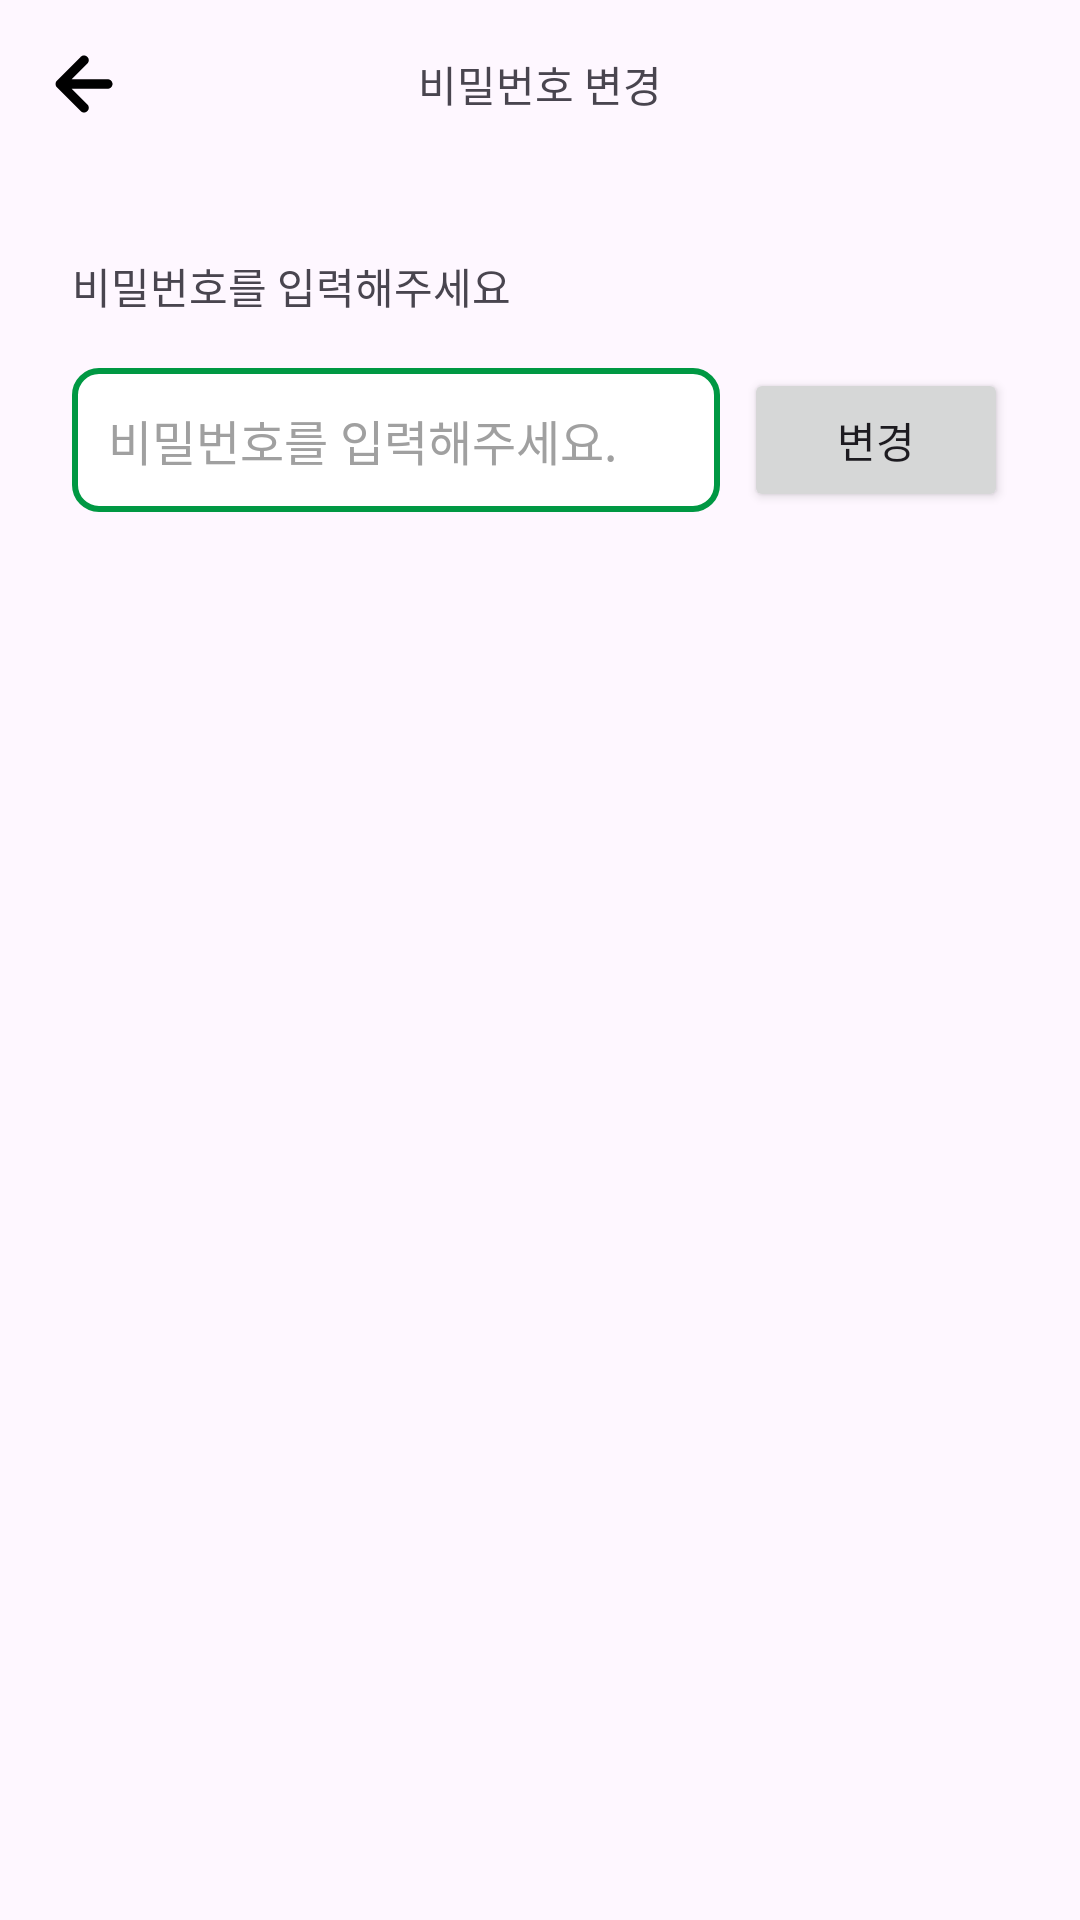

Android layout source for this screen:
<!-- AndroidManifest.xml: application theme Theme.CookieTime -->
<!-- res/layout/activity_change_password.xml -->
<?xml version="1.0" encoding="utf-8"?>
<androidx.constraintlayout.widget.ConstraintLayout xmlns:android="http://schemas.android.com/apk/res/android"
    xmlns:app="http://schemas.android.com/apk/res-auto"
    xmlns:tools="http://schemas.android.com/tools"
    android:id="@+id/main"
    android:layout_width="match_parent"
    android:layout_height="match_parent"
    tools:context=".presentation.mypage.change.nickname.ChangeNicknameActivity">

    <Toolbar
        android:id="@+id/toolbar"
        android:layout_width="match_parent"
        android:layout_height="wrap_content"
        android:navigationIcon="@drawable/uil_arrow_left"
        app:layout_constraintEnd_toEndOf="parent"
        app:layout_constraintStart_toStartOf="parent"
        app:layout_constraintTop_toTopOf="parent">

        <TextView
            android:id="@+id/toolbar_title_textview"
            android:layout_width="wrap_content"
            android:layout_height="wrap_content"
            android:layout_gravity="center"
            android:text="비밀번호 변경" />
    </Toolbar>

    <TextView
        android:id="@+id/info_change_password_textview"
        android:layout_width="wrap_content"
        android:layout_height="wrap_content"
        android:layout_marginStart="24dp"
        android:layout_marginTop="29dp"
        android:text="비밀번호를 입력해주세요"
        app:layout_constraintStart_toStartOf="parent"
        app:layout_constraintTop_toBottomOf="@+id/toolbar" />


    <EditText
        android:id="@+id/input_change_password"
        android:layout_width="0dp"
        android:layout_height="48dp"
        android:layout_marginTop="17dp"
        android:layout_marginEnd="8dp"
        android:background="@drawable/edit_text_background"
        android:fontFamily="@font/pretendard_regular"
        android:hint="비밀번호를 입력해주세요."
        android:padding="12dp"
        android:textColor="#000000"
        android:textColorHint="#A0A0A0"
        android:textSize="16dp"
        app:layout_constraintEnd_toStartOf="@id/change_button"
        app:layout_constraintStart_toStartOf="@id/info_change_password_textview"
        app:layout_constraintTop_toBottomOf="@id/info_change_password_textview" />


    <Button
        android:id="@+id/change_button"
        android:layout_width="wrap_content"
        android:layout_height="wrap_content"
        android:layout_marginTop="17dp"
        android:layout_marginEnd="24dp"
        android:text="변경"
        app:layout_constraintEnd_toEndOf="parent"
        app:layout_constraintTop_toBottomOf="@id/info_change_password_textview" />


</androidx.constraintlayout.widget.ConstraintLayout>
<!-- resources referenced by this layout -->
<resources>
  <!-- drawable edit_text_background (drawable) -->
  <shape xmlns:android="http://schemas.android.com/apk/res/android">
      <solid android:color="#FFFFFF" /> 
      <stroke
          android:width="2dp"
          android:color="#009843" /> 
      <corners android:radius="8dp" /> 
      <padding
          android:left="8dp"
          android:top="8dp"
          android:right="8dp"
          android:bottom="8dp" /> 
  </shape>
  <!-- drawable uil_arrow_left (drawable) -->
  <vector xmlns:android="http://schemas.android.com/apk/res/android"
      android:width="38dp"
      android:height="38dp"
      android:viewportWidth="38"
      android:viewportHeight="38">
    <path
        android:pathData="M26.917,17.417H14.899L20.124,12.207C20.422,11.909 20.59,11.505 20.59,11.083C20.59,10.662 20.422,10.257 20.124,9.959C19.826,9.661 19.422,9.493 19,9.493C18.578,9.493 18.174,9.661 17.876,9.959L9.959,17.876C9.815,18.026 9.702,18.204 9.627,18.398C9.468,18.784 9.468,19.216 9.627,19.602C9.702,19.796 9.815,19.973 9.959,20.124L17.876,28.041C18.023,28.189 18.198,28.307 18.391,28.387C18.584,28.468 18.791,28.509 19,28.509C19.209,28.509 19.416,28.468 19.609,28.387C19.802,28.307 19.977,28.189 20.124,28.041C20.273,27.893 20.39,27.718 20.471,27.525C20.551,27.333 20.593,27.126 20.593,26.917C20.593,26.708 20.551,26.501 20.471,26.308C20.39,26.115 20.273,25.94 20.124,25.792L14.899,20.583H26.917C27.337,20.583 27.739,20.416 28.036,20.119C28.333,19.823 28.5,19.42 28.5,19C28.5,18.58 28.333,18.177 28.036,17.88C27.739,17.583 27.337,17.417 26.917,17.417Z"
        android:fillColor="#000000"/>
  </vector>
  <style name="Theme.CookieTime" parent="Base.Theme.CookieTime" />
  <style name="Base.Theme.CookieTime" parent="Theme.Material3.DayNight.NoActionBar">
          
          
      </style>
</resources>
